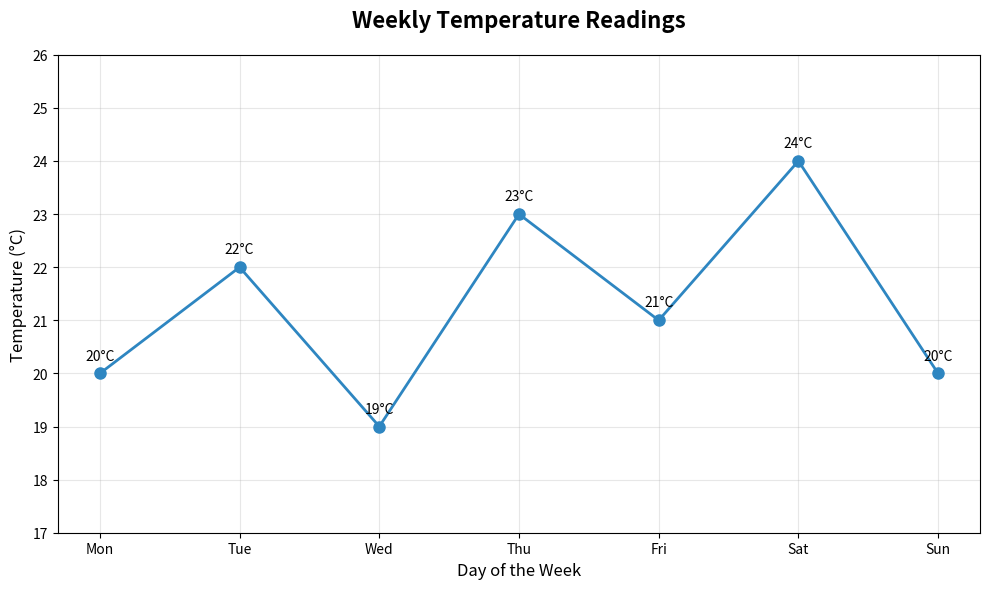

Recreate this plot in Python.
import matplotlib.pyplot as plt

# Temperature data for the week
temperatures = [20, 22, 19, 23, 21, 24, 20]
days = ['Mon', 'Tue', 'Wed', 'Thu', 'Fri', 'Sat', 'Sun']

# Create the line plot
plt.figure(figsize=(10, 6))
plt.plot(days, temperatures, marker='o', linewidth=2, markersize=8, color='#2E86C1')

# Customize the plot
plt.title('Weekly Temperature Readings', fontsize=16, fontweight='bold', pad=20)
plt.xlabel('Day of the Week', fontsize=12)
plt.ylabel('Temperature (°C)', fontsize=12)
plt.grid(True, alpha=0.3)

# Add value labels on each point
for i, temp in enumerate(temperatures):
    plt.annotate(f'{temp}°C', (i, temp), textcoords="offset points",
                xytext=(0,10), ha='center', fontsize=10)

# Set y-axis limits for better visualization
plt.ylim(min(temperatures) - 2, max(temperatures) + 2)

# Improve layout and display
plt.tight_layout()
plt.show()

# Print summary statistics
print(f"Weekly Temperature Summary:")
print(f"Average temperature: {sum(temperatures)/len(temperatures):.1f}°C")
print(f"Highest temperature: {max(temperatures)}°C")
print(f"Lowest temperature: {min(temperatures)}°C")
print(f"Temperature range: {max(temperatures) - min(temperatures)}°C")